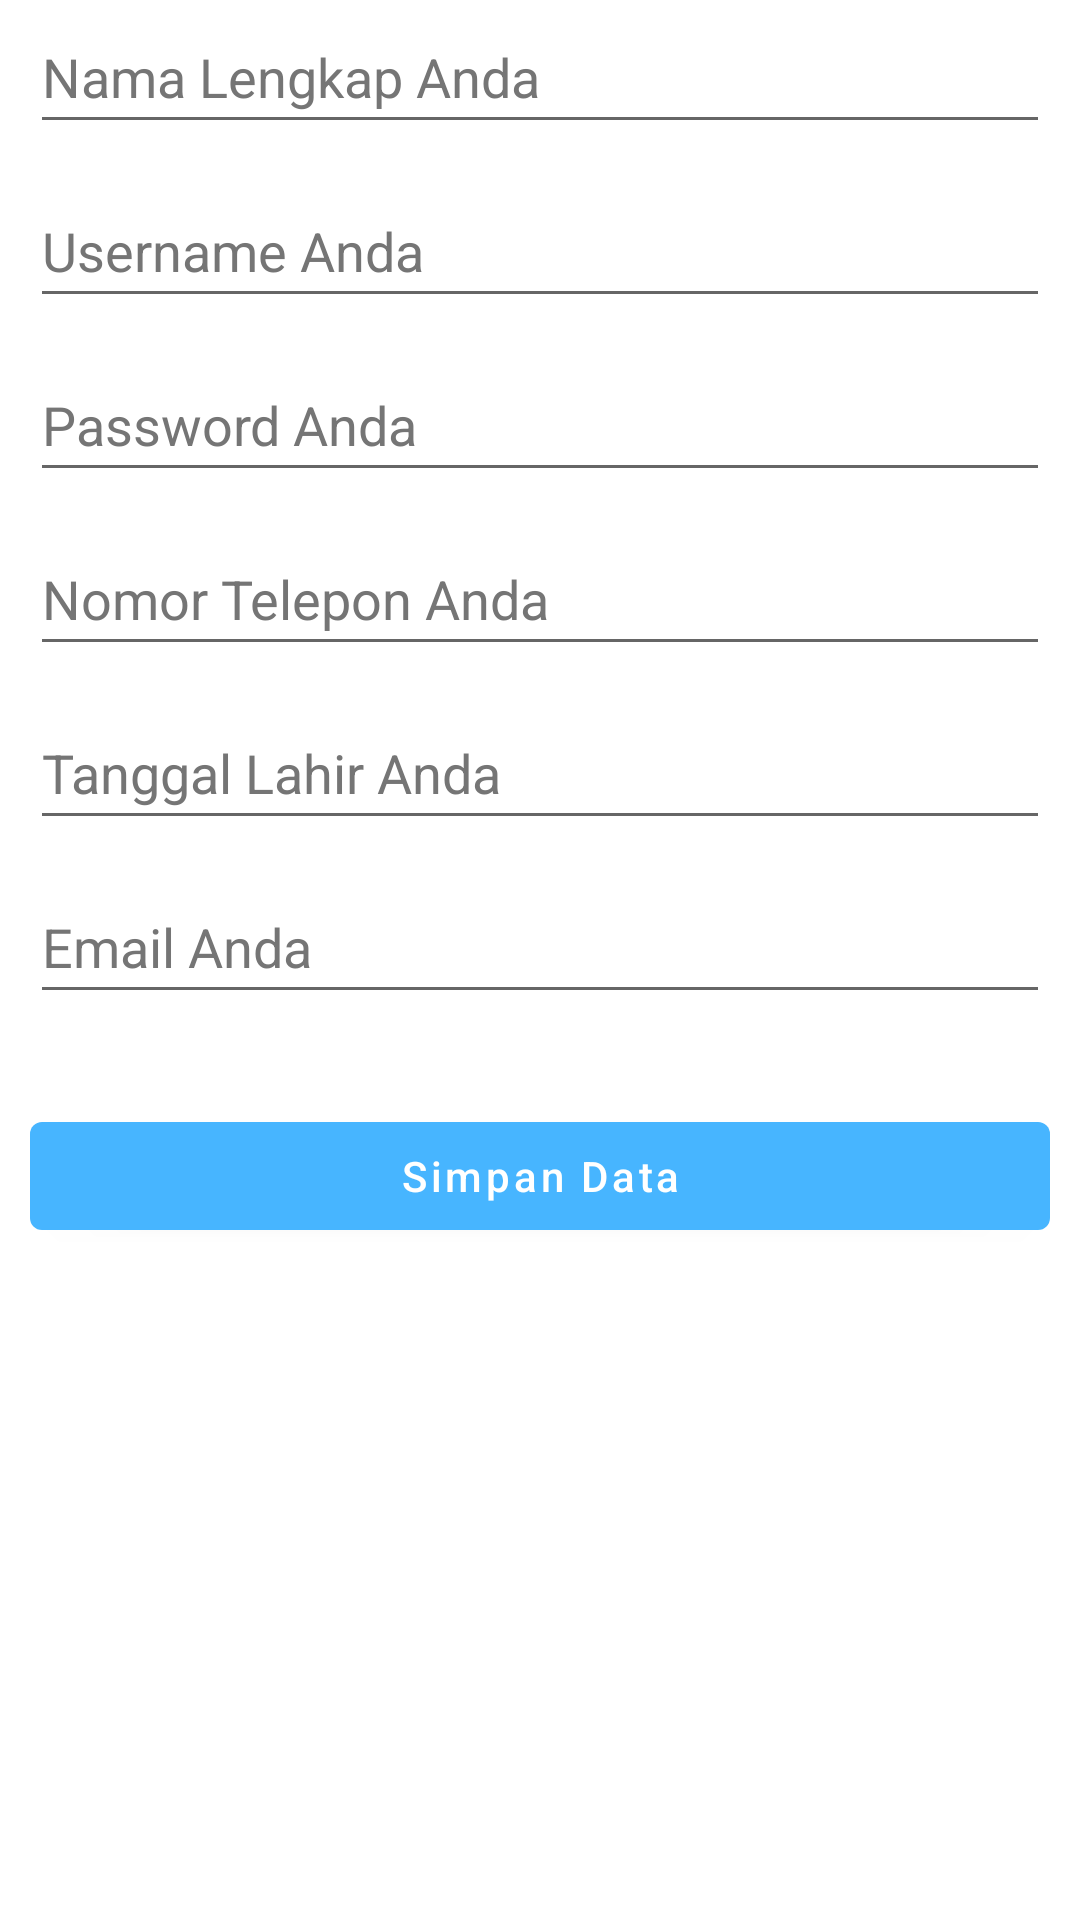

Android layout source for this screen:
<!-- AndroidManifest.xml: application theme AppTheme.WithActionBar -->
<!-- res/layout/activity_form_add_user.xml -->
<?xml version="1.0" encoding="utf-8"?>
<androidx.constraintlayout.widget.ConstraintLayout
    xmlns:android="http://schemas.android.com/apk/res/android"
    xmlns:app="http://schemas.android.com/apk/res-auto"
    xmlns:tools="http://schemas.android.com/tools"
    android:layout_width="match_parent"
    android:layout_height="match_parent"
    tools:context=".Activity.FormAddUserActivity">











    <com.google.android.material.textfield.TextInputEditText
        android:id="@+id/txt_nama"
        android:layout_width="match_parent"
        android:layout_height="wrap_content"
        android:layout_marginHorizontal="10dp"
        android:layout_marginVertical="10dp"
        android:hint="Nama Lengkap Anda"
        android:minHeight="48dp"
        android:textColorHint="#757575"
        app:layout_constraintEnd_toEndOf="parent"
        app:layout_constraintStart_toStartOf="parent"
        app:layout_constraintTop_toBottomOf="@id/txt_id" />
    <com.google.android.material.textfield.TextInputEditText
        android:id="@+id/txt_username"
        android:layout_width="match_parent"
        android:layout_height="wrap_content"
        android:layout_marginHorizontal="10dp"
        android:layout_marginVertical="10dp"
        android:hint="Username Anda"
        android:minHeight="48dp"
        android:textColorHint="#757575"
        app:layout_constraintEnd_toEndOf="parent"
        app:layout_constraintStart_toStartOf="parent"
        app:layout_constraintTop_toBottomOf="@id/txt_nama" />
    <com.google.android.material.textfield.TextInputEditText
        android:id="@+id/txt_password"
        android:layout_width="match_parent"
        android:layout_height="wrap_content"
        android:layout_marginHorizontal="10dp"
        android:layout_marginVertical="10dp"
        android:hint="Password Anda"
        android:minHeight="48dp"
        android:textColorHint="#757575"
        app:layout_constraintEnd_toEndOf="parent"
        app:layout_constraintStart_toStartOf="parent"
        app:layout_constraintTop_toBottomOf="@id/txt_username" />
    <com.google.android.material.textfield.TextInputEditText
        android:id="@+id/txt_notelp"
        android:layout_width="match_parent"
        android:layout_height="wrap_content"
        android:layout_marginHorizontal="10dp"
        android:layout_marginVertical="10dp"
        android:hint="Nomor Telepon Anda"
        android:minHeight="48dp"
        android:textColorHint="#757575"
        app:layout_constraintEnd_toEndOf="parent"
        app:layout_constraintStart_toStartOf="parent"
        app:layout_constraintTop_toBottomOf="@id/txt_password" />
    <com.google.android.material.textfield.TextInputEditText
        android:id="@+id/txt_tgllahir"
        android:layout_width="match_parent"
        android:layout_height="wrap_content"
        android:layout_marginHorizontal="10dp"
        android:layout_marginVertical="10dp"
        android:hint="Tanggal Lahir Anda"
        android:minHeight="48dp"
        android:textColorHint="#757575"
        app:layout_constraintEnd_toEndOf="parent"
        app:layout_constraintStart_toStartOf="parent"
        app:layout_constraintTop_toBottomOf="@id/txt_notelp" />
    <com.google.android.material.textfield.TextInputEditText
        android:id="@+id/txt_email"
        android:layout_width="match_parent"
        android:layout_height="wrap_content"
        android:layout_marginHorizontal="10dp"
        android:layout_marginVertical="10dp"
        android:hint="Email Anda"
        android:minHeight="48dp"
        android:textColorHint="#757575"
        app:layout_constraintEnd_toEndOf="parent"
        app:layout_constraintStart_toStartOf="parent"
        app:layout_constraintTop_toBottomOf="@id/txt_tgllahir" />
    <com.google.android.material.button.MaterialButton
        android:layout_width="match_parent"
        android:layout_height="wrap_content"
        android:id="@+id/btn_add"
        app:layout_constraintStart_toStartOf="parent"
        app:layout_constraintEnd_toEndOf="parent"
        app:layout_constraintTop_toBottomOf="@id/txt_email"
        android:text="Simpan Data"
        android:textAllCaps="false"
        android:layout_marginTop="30dp"
        android:layout_marginHorizontal="10dp"
        />
</androidx.constraintlayout.widget.ConstraintLayout>
<!-- resources referenced by this layout -->
<resources>
  <style name="AppTheme.WithActionBar">
          <item name="windowActionBar">true</item>
          <item name="windowNoTitle">false</item>
      </style>
</resources>
